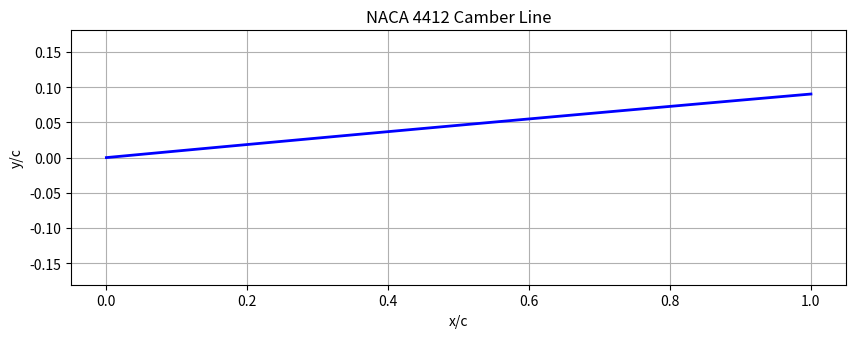
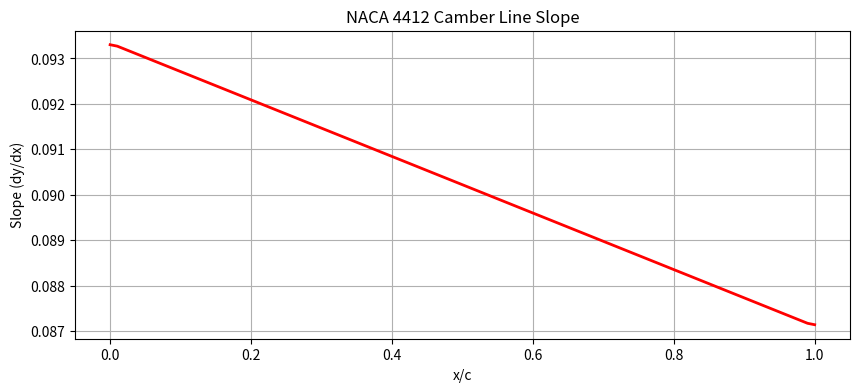
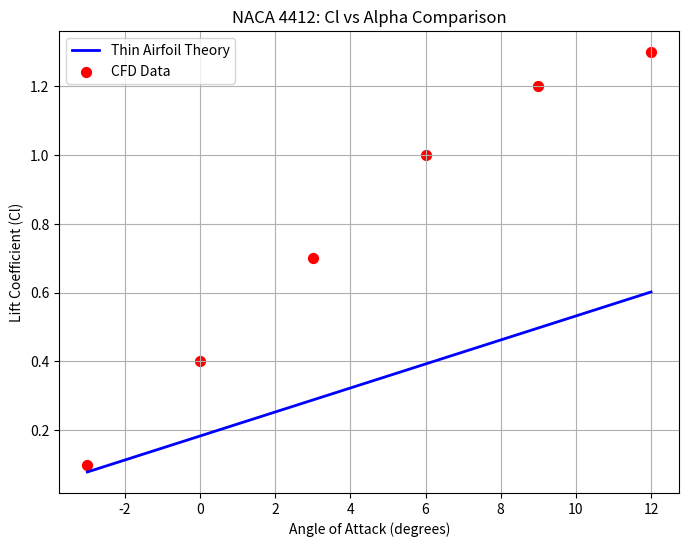
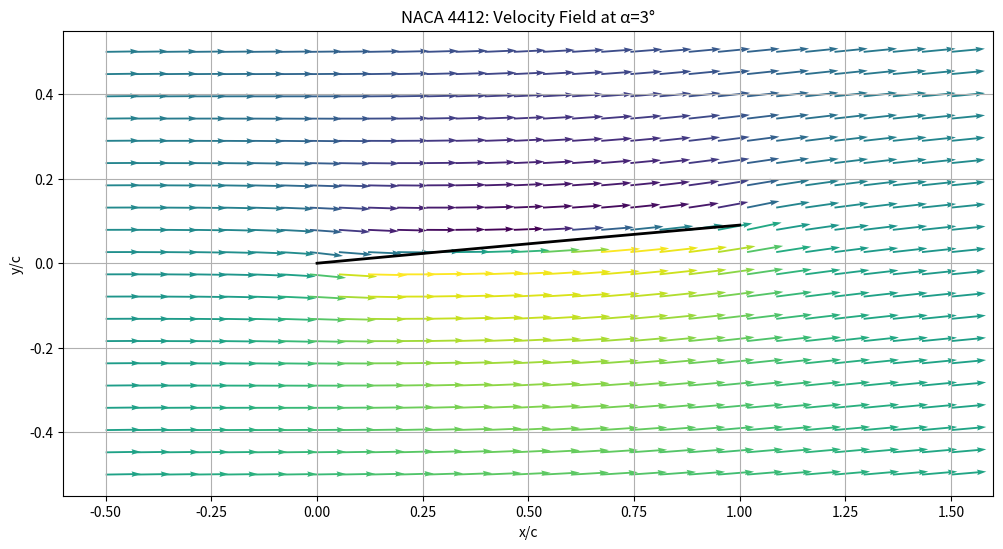

Write the Python code that produced these figures, in order.
import numpy as np
import matplotlib.pyplot as plt
from matplotlib.path import Path
import matplotlib.patches as patches

# Implementation of all thin airfoil theory functions from scratch
class ThinAirfoilTheory:
    def __init__(self):
        """Initialize the ThinAirfoilTheory class with default parameters."""
        self.rho = 1.225  # air density in kg/m^3
        self.V_inf = 1.0  # freestream velocity in m/s
        
    def generate_camber_line(self, x_points, airfoil_type='naca', m=0.04, p=0.4):
        """
        Generate camber line for a NACA 4-digit airfoil.
        
        Args:
            x_points: array of x coordinates along chord (0 to 1)
            airfoil_type: 'naca' for NACA 4-digit
            m: maximum camber
            p: location of maximum camber
            
        Returns:
            y_points: array of camber line y coordinates
        """
        y_points = np.zeros_like(x_points)
        
        if airfoil_type.lower() == 'naca':
            # NACA 4-digit formula for camber line
            for i, x in enumerate(x_points):
                if x < p:
                    # Formula for camber line before p
                    y_points[i] = m * (2 * p * x - x**2) / p**2
                else:
                    # Formula for camber line after p
                    y_points[i] = m * (1 - 2 * p + 2 * p * x - x**2) / (1 - p)**2
                    
        return y_points
    
    def compute_camber_slope(self, x_points, y_points):
        """
        Calculate the slope of the camber line using central differences.
        
        Args:
            x_points: array of x coordinates
            y_points: array of y coordinates
            
        Returns:
            slopes: array of slopes at each point
        """
        # Use numpy gradient function for central differences
        slopes = np.gradient(y_points, x_points)
        return slopes
    
    def plot_camber_line(self, x_points, y_points, title="Camber Line"):
        """
        Plot the camber line.
        
        Args:
            x_points: array of x coordinates
            y_points: array of y coordinates
            title: plot title
            
        Returns:
            fig: matplotlib figure object
        """
        fig, ax = plt.subplots(figsize=(10, 4))
        ax.plot(x_points, y_points, 'b-', linewidth=2)
        ax.set_title(title)
        ax.set_xlabel('x/c')
        ax.set_ylabel('y/c')
        ax.grid(True)
        ax.set_aspect('equal')
        
        # Set y-axis limits to better visualize camber (which is typically small)
        y_max = max(abs(np.max(y_points)), abs(np.min(y_points)))
        ax.set_ylim(-2*y_max, 2*y_max)
        
        return fig
    
    def plot_camber_slope(self, x_points, slopes, title="Camber Line Slope"):
        """
        Plot the slope of the camber line.
        
        Args:
            x_points: array of x coordinates
            slopes: array of slopes
            title: plot title
            
        Returns:
            fig: matplotlib figure object
        """
        fig, ax = plt.subplots(figsize=(10, 4))
        ax.plot(x_points, slopes, 'r-', linewidth=2)
        ax.set_title(title)
        ax.set_xlabel('x/c')
        ax.set_ylabel('Slope (dy/dx)')
        ax.grid(True)
        
        return fig
    
    def compute_cl_vs_alpha(self, alpha_range, x_points, y_points):
        """
        Calculate lift coefficient across a range of angles of attack.
        Based on thin airfoil theory.
        
        Args:
            alpha_range: array of angles of attack in degrees
            x_points: array of x coordinates
            y_points: array of y coordinates
            
        Returns:
            cl_values: array of lift coefficients
        """
        # Calculate camber slope
        slopes = self.compute_camber_slope(x_points, y_points)
        
        # Calculate the zero-lift angle of attack (alpha_0)
        # In thin airfoil theory, alpha_0 = -1 * arctangent(slope at quarter-chord)
        quarter_chord_idx = np.abs(x_points - 0.25).argmin()
        alpha_0 = -np.arctan(slopes[quarter_chord_idx]) * 180 / np.pi
        
        # Calculate lift slope (2π per radian in thin airfoil theory)
        cl_slope = 2 * np.pi / 180  # Convert to per degree
        
        # Calculate lift coefficient for each angle of attack
        cl_values = cl_slope * (alpha_range - alpha_0)
        
        return cl_values
    
    def plot_cl_vs_alpha(self, alpha_range, cl_values, title="Cl vs Alpha", 
                         cfd_data=None, label="Theory"):
        """
        Plot lift coefficient vs angle of attack.
        
        Args:
            alpha_range: array of angles of attack
            cl_values: array of lift coefficients
            title: plot title
            cfd_data: tuple (alpha_cfd, cl_cfd) for comparison
            label: label for theory data
            
        Returns:
            fig: matplotlib figure object
        """
        fig, ax = plt.subplots(figsize=(8, 6))
        ax.plot(alpha_range, cl_values, 'b-', linewidth=2, label=label)
        
        if cfd_data is not None:
            alpha_cfd, cl_cfd = cfd_data
            ax.scatter(alpha_cfd, cl_cfd, color='red', s=50, marker='o', label='CFD Data')
        
        ax.set_title(title)
        ax.set_xlabel('Angle of Attack (degrees)')
        ax.set_ylabel('Lift Coefficient (Cl)')
        ax.grid(True)
        ax.legend()
        
        return fig
    
    def calculate_velocity_field(self, x_points, y_points, alpha_deg, X, Y):
        """
        Calculate velocity field around an airfoil using thin airfoil theory.
        
        Args:
            x_points: array of x coordinates of camber line
            y_points: array of y coordinates of camber line
            alpha_deg: angle of attack in degrees
            X, Y: meshgrid for vector field evaluation
            
        Returns:
            u, v: velocity components at each point in X, Y
        """
        # Convert angle of attack to radians
        alpha = alpha_deg * np.pi / 180
        
        # Calculate camber slope
        slopes = self.compute_camber_slope(x_points, y_points)
        
        # Initialize velocity arrays
        u = np.ones_like(X) * self.V_inf * np.cos(alpha)
        v = np.ones_like(Y) * self.V_inf * np.sin(alpha)
        
        # For each point on the airfoil, add the effect of a vortex panel
        for i in range(len(x_points)-1):
            x1, y1 = x_points[i], y_points[i]
            x2, y2 = x_points[i+1], y_points[i+1]
            
            # Panel length
            panel_length = np.sqrt((x2-x1)**2 + (y2-y1)**2)
            
            # Panel angle
            panel_angle = np.arctan2(y2-y1, x2-x1)
            
            # Average slope for this panel
            avg_slope = (slopes[i] + slopes[i+1]) / 2
            
            # Circulation strength (proportional to local angle of attack)
            gamma = 2 * self.V_inf * (alpha + np.arctan(avg_slope))
            
            # For each point in the grid, add vortex influence
            for j in range(X.shape[0]):
                for k in range(X.shape[1]):
                    # Distance from panel to point
                    dx = X[j,k] - (x1 + x2)/2
                    dy = Y[j,k] - (y1 + y2)/2
                    r_squared = dx**2 + dy**2
                    
                    if r_squared > 0.001:  # Avoid singularity
                        # Induced velocity by a vortex
                        u_ind = -gamma * dy / (2 * np.pi * r_squared)
                        v_ind = gamma * dx / (2 * np.pi * r_squared)
                        
                        # Add to velocity field
                        u[j,k] += u_ind * panel_length
                        v[j,k] += v_ind * panel_length
        
        return u, v
    
    def plot_vector_field(self, x_points, y_points, alpha_deg, title="Velocity Field"):
        """
        Plot velocity vector field around an airfoil.
        
        Args:
            x_points: array of x coordinates of camber line
            y_points: array of y coordinates of camber line
            alpha_deg: angle of attack in degrees
            title: plot title
            
        Returns:
            fig: matplotlib figure object
            (u, v, X, Y): velocity components and meshgrid
        """
        # Create a coarser grid for vector field
        x_grid = np.linspace(-0.5, 1.5, 30)
        y_grid = np.linspace(-0.5, 0.5, 20)
        X, Y = np.meshgrid(x_grid, y_grid)
        
        # Calculate velocity field
        u, v = self.calculate_velocity_field(x_points, y_points, alpha_deg, X, Y)
        
        # Create plot
        fig, ax = plt.subplots(figsize=(12, 8))
        
        # Plot camber line
        ax.plot(x_points, y_points, 'k-', linewidth=2)
        
        # Scale vectors for better visualization
        magnitude = np.sqrt(u**2 + v**2)
        scale = 0.8 * min(np.diff(x_grid)[0], np.diff(y_grid)[0]) / np.max(magnitude)
        
        # Plot vector field
        ax.quiver(X, Y, u, v, magnitude, scale=1/scale, cmap='viridis', width=0.002)
        
        ax.set_title(title)
        ax.set_xlabel('x/c')
        ax.set_ylabel('y/c')
        ax.set_aspect('equal')
        ax.grid(True)
        
        return fig, (u, v, X, Y)
    
    def calculate_circulation_line_integral(self, u, v, X, Y):
        """
        Calculate circulation around the airfoil using line integral.
        
        Args:
            u, v: velocity components at each point
            X, Y: meshgrid on which u, v are defined
            
        Returns:
            circulation: calculated circulation
        """
        # Create a circular path around the airfoil
        theta = np.linspace(0, 2*np.pi, 100)
        radius = 0.4
        center_x, center_y = 0.5, 0.0
        
        path_x = center_x + radius * np.cos(theta)
        path_y = center_y + radius * np.sin(theta)
        
        # Interpolate velocity at path points
        u_path = np.zeros_like(path_x)
        v_path = np.zeros_like(path_y)
        
        for i in range(len(path_x)):
            # Find closest grid point
            idx_x = np.abs(X[0,:] - path_x[i]).argmin()
            idx_y = np.abs(Y[:,0] - path_y[i]).argmin()
            
            u_path[i] = u[idx_y, idx_x]
            v_path[i] = v[idx_y, idx_x]
        
        # Calculate tangential velocity
        dx = np.gradient(path_x)
        dy = np.gradient(path_y)
        ds = np.sqrt(dx**2 + dy**2)
        
        tangential_velocity = (u_path * dy - v_path * dx) / ds
        
        # Calculate circulation
        circulation = np.sum(tangential_velocity * ds)
        
        return circulation
    
    def calculate_circulation_distribution(self, x_points, y_points, alpha_deg):
        """
        Calculate the distribution of bound vorticity along the airfoil.
        
        Args:
            x_points: array of x coordinates
            y_points: array of y coordinates
            alpha_deg: angle of attack in degrees
            
        Returns:
            gamma: array of vorticity strengths
        """
        # Convert to radians
        alpha = alpha_deg * np.pi / 180
        
        # Calculate camber slope
        slopes = self.compute_camber_slope(x_points, y_points)
        
        # Calculate local angles of attack
        local_alpha = alpha + np.arctan(slopes)
        
        # Calculate vorticity distribution (proportional to local angle of attack)
        gamma = 2 * self.V_inf * local_alpha
        
        return gamma
    
    def calculate_bound_circulation(self, x_points, gamma):
        """
        Calculate total bound circulation from vorticity distribution.
        
        Args:
            x_points: array of x coordinates
            gamma: array of vorticity strengths
            
        Returns:
            circulation: total circulation
        """
        # Integrate gamma along the chord
        dx = np.diff(x_points)
        gamma_avg = (gamma[:-1] + gamma[1:]) / 2
        
        circulation = np.sum(gamma_avg * dx)
        
        return circulation

# Main code to run the analysis
if __name__ == "__main__":
    # Create analyzer instance
    analyzer = ThinAirfoilTheory()

    # Create points along the chord
    x_points = np.linspace(0, 1, 100)

    # NACA Airfoil (NACA 4412)
    m = 0.7  # maximum camber
    p = 15   # location of maximum camber

    # Generate camber line
    y_points = analyzer.generate_camber_line(x_points, airfoil_type='naca', m=m, p=p)

    # 1. Plot camber line
    camber_plot = analyzer.plot_camber_line(x_points, y_points, title="NACA 4412 Camber Line")
    camber_plot.savefig("naca_camber_line.png", dpi=300, bbox_inches='tight')

    # 2. Calculate and plot camber line slope
    slopes = analyzer.compute_camber_slope(x_points, y_points)
    slope_plot = analyzer.plot_camber_slope(x_points, slopes, title="NACA 4412 Camber Line Slope")
    slope_plot.savefig("naca_camber_slope.png", dpi=300, bbox_inches='tight')

    # 3. Calculate Cl vs alpha and compare with CFD
    alpha_range = np.linspace(-3, 12, 16)
    cl_values = analyzer.compute_cl_vs_alpha(alpha_range, x_points, y_points)

    # CFD data (placeholder - replace with actual data)
    alpha_cfd = np.array([-3, 0, 3, 6, 9, 12])
    cl_cfd = np.array([0.1, 0.4, 0.7, 1.0, 1.2, 1.3])

    # Plot Cl vs alpha comparison
    cl_plot = analyzer.plot_cl_vs_alpha(alpha_range, cl_values, 
                                      title="NACA 4412: Cl vs Alpha Comparison",
                                      cfd_data=(alpha_cfd, cl_cfd),
                                      label="Thin Airfoil Theory")
    cl_plot.savefig("naca_cl_vs_alpha.png", dpi=300, bbox_inches='tight')

    # 4. Calculate and plot vector field at alpha = 3 degrees
    vf_plot, (u, v, X, Y) = analyzer.plot_vector_field(x_points, y_points, 3, 
                                                    title="NACA 4412: Velocity Field at α=3°")
    vf_plot.savefig("naca_vector_field.png", dpi=300, bbox_inches='tight')

    # 5. Calculate circulation using line integral
    circulation_line = analyzer.calculate_circulation_line_integral(u, v, X, Y)
    print(f"Circulation (line integral): {circulation_line:.4f}")

    # 6. Calculate bound circulation
    gamma = analyzer.calculate_circulation_distribution(x_points, y_points, 3)
    circulation_bound = analyzer.calculate_bound_circulation(x_points, gamma)
    print(f"Circulation (bound vorticity): {circulation_bound:.4f}")

    print("Analysis complete!")
